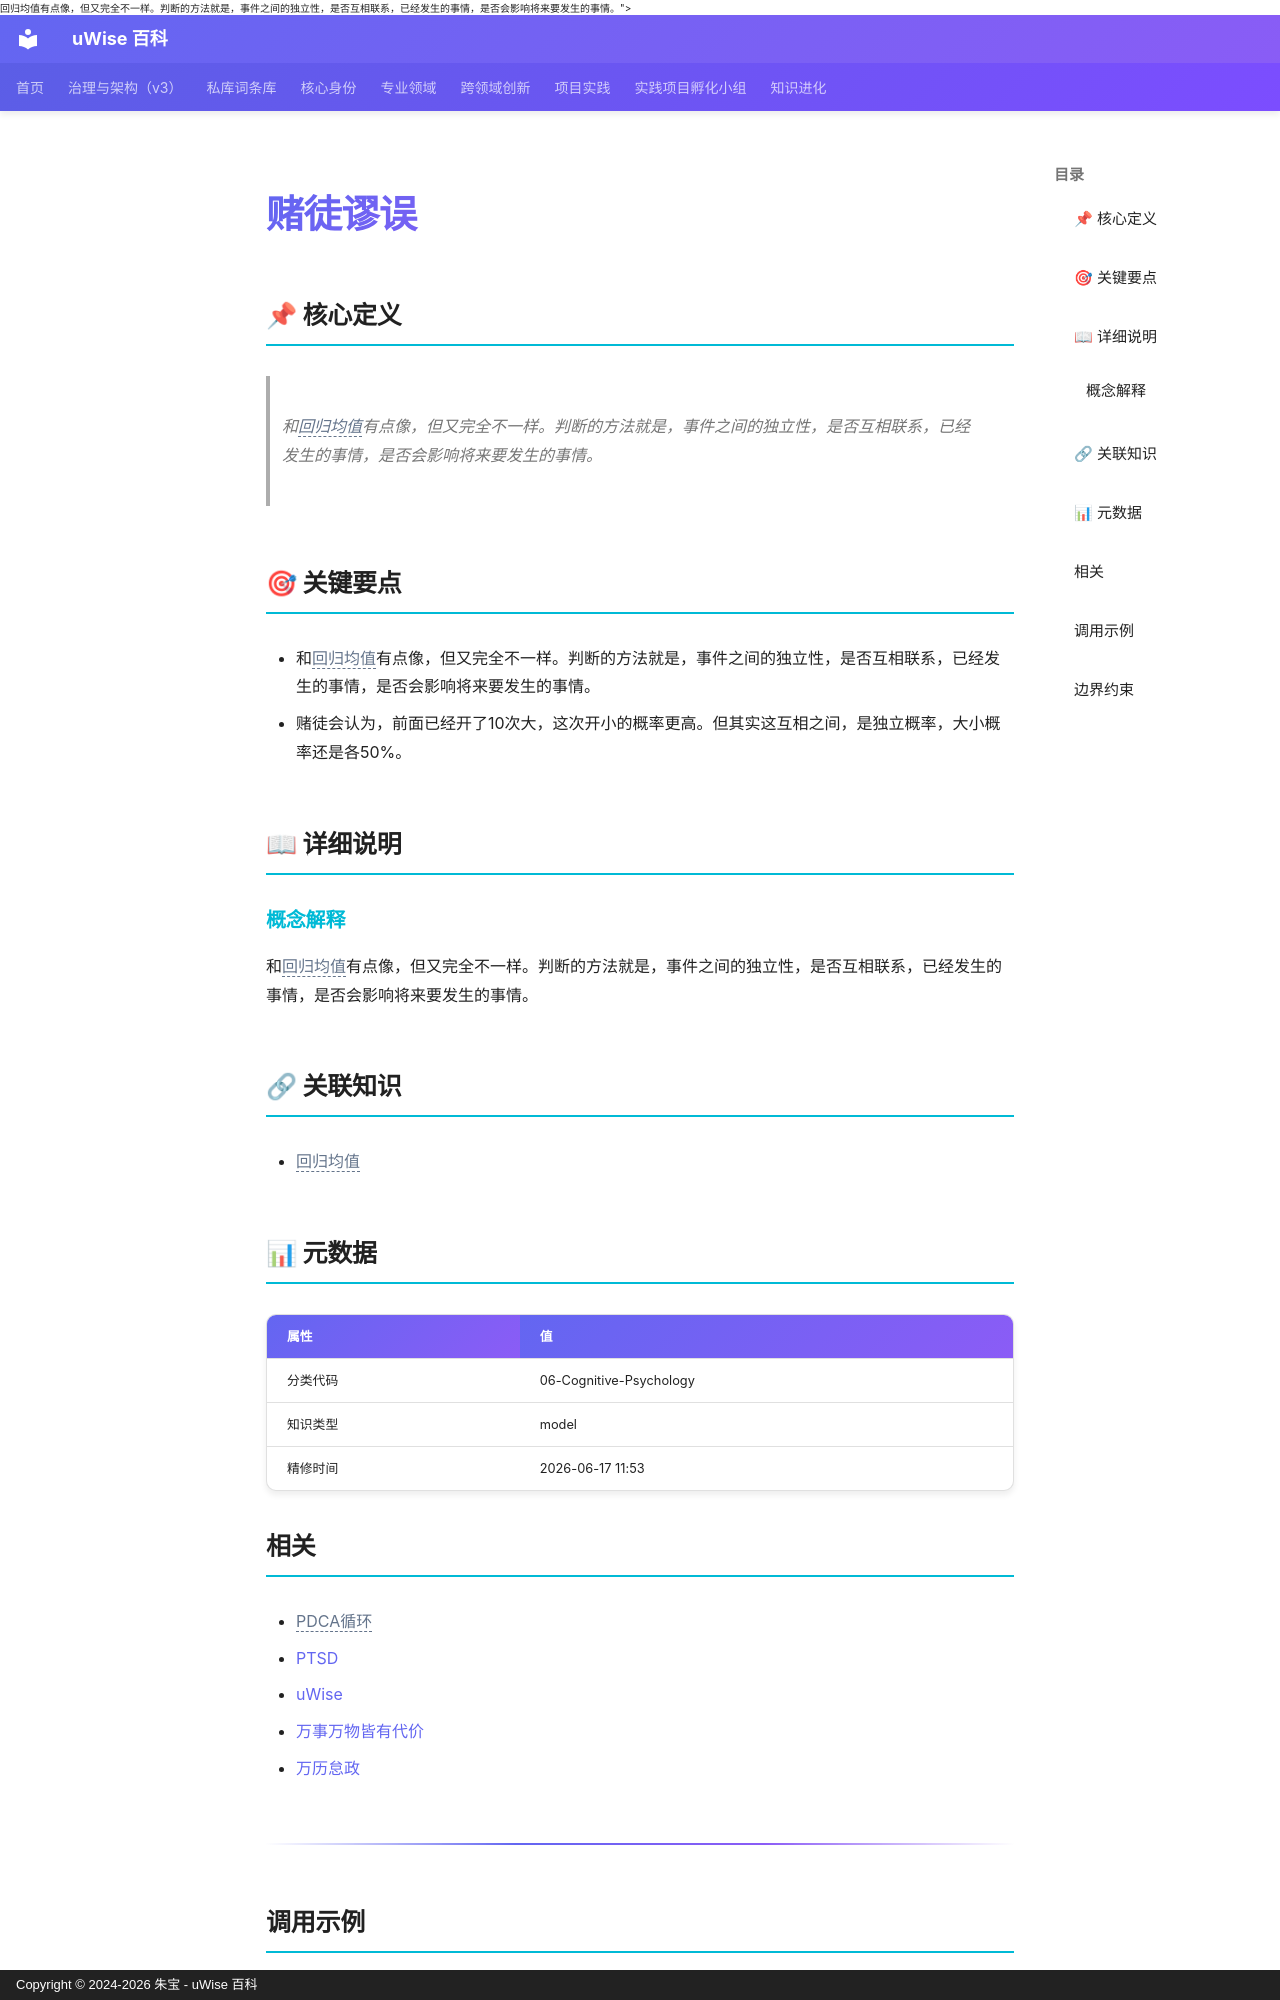

repository: zhubao315/uWise · page: vault-encyclopedia/md-97880bc7/index.html · generator: mkdocs · copyright: Copyright © 2024-2026 朱宝 - uWise 百科

---
title: "赌徒谬误"
description: "和<span class=\"uw-unresolved\" data-target=\"回归均值\" title=\"未解析的双链目标：回归均值\">回归均值</span>有点像，但又完全不一样。判断的方法就是，事件之间的独立性，是否互相联系，已经发生的事情，是否会影响将来要发生的事情。"
---

# 赌徒谬误

## 📌 核心定义

> 和<span class="uw-unresolved" data-target="回归均值" title="未解析的双链目标：回归均值">回归均值</span>有点像，但又完全不一样。判断的方法就是，事件之间的独立性，是否互相联系，已经发生的事情，是否会影响将来要发生的事情。

## 🎯 关键要点

- 和<span class="uw-unresolved" data-target="回归均值" title="未解析的双链目标：回归均值">回归均值</span>有点像，但又完全不一样。判断的方法就是，事件之间的独立性，是否互相联系，已经发生的事情，是否会影响将来要发生的事情。
- 赌徒会认为，前面已经开了10次大，这次开小的概率更高。但其实这互相之间，是独立概率，大小概率还是各50%。

## 📖 详细说明

### 概念解释
和<span class="uw-unresolved" data-target="回归均值" title="未解析的双链目标：回归均值">回归均值</span>有点像，但又完全不一样。判断的方法就是，事件之间的独立性，是否互相联系，已经发生的事情，是否会影响将来要发生的事情。


## 🔗 关联知识

- <span class="uw-unresolved" data-target="回归均值" title="未解析的双链目标：回归均值">回归均值</span>

## 📊 元数据

| 属性 | 值 |
|------|-----|
| 分类代码 | 06-Cognitive-Psychology |
| 知识类型 | model |
| 精修时间 | 2026-06-17 11:53 |

## 相关

- <span class="uw-unresolved" data-target="PDCA循环" title="未解析的双链目标：PDCA循环">PDCA循环</span>
- [PTSD](../ptsd-md-a2e1522a/)
- [uWise](../uwise-md-5c3e1a0e/)
- [万事万物皆有代价](../md-357588bc/)
- [万历怠政](../md-99878392/)

---
